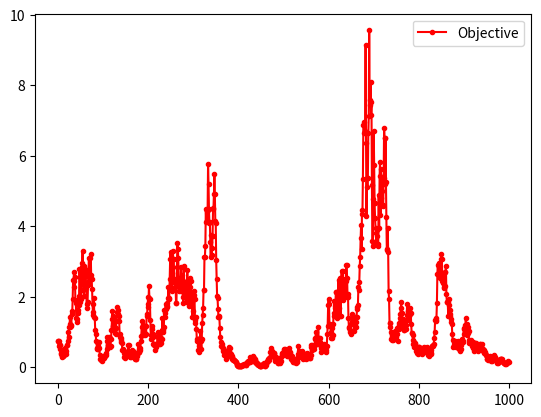

Recreate this plot in Python.
## Generate a contour plot
# Import some other libraries that we'll need
# matplotlib and numpy packages must also be installed
import matplotlib
import numpy as np
import matplotlib.pyplot as plt
import random
import math

# define objective function
def f(x):
    zd = x[0]
    zb = x[1]
    za = x[2]
    zf = x[3]

    itot = (zd * zb) / (za * zf)
    itarget = 1 / 6.931

    obj = (itarget - itot) * (itarget - itot)
    return obj

# Start location
x_start = [12, 12, 12, 12]

 

##################################################
# Simulated Annealing
##################################################
# Number of cycles
n = 1000
# Number of trials per cycle
m = 1
# Number of accepted solutions
na = 0.0
# Probability of accepting worse solution at the start
p1 = 0.7
# Probability of accepting worse solution at the end
#p50 = 0.001
#upper and lower boundries 
lower = 12
upper = 60


# Initial temperature
t_init = 10000            #-1.0/math.log(p1)
# Final temperature
t_final = 20             #-1.0/math.log(p50)

#linear temperature coeffecient 
beta = 0.02
#alpha = 0.999


# Initialize x
x = np.zeros((n+1,4))
x[0] = x_start



xi = np.zeros(4)
xi = x_start
na = na + 1.0


# Current best results so far
xc = np.zeros(4)
xc = x[0]
fc = f(xi)
fs = np.zeros(n+1)
fs[0] = fc

# Current temperature
t = t_init
# DeltaE Average
DeltaE_avg = 0.0




for i in range(n):
    print('Cycle: ' + str(i) + ' with Temperature: ' + str(t))
    for j in range(m):
        # Generate new trial points
        xi[0] = xc[0] + random.randint(-1,1)
        xi[1] = xc[1] + random.randint(-1,1)
        xi[2] = xc[2] + random.randint(-1,1)
        xi[3] = xc[3] + random.randint(-1,1)

        #rounding the variables up to integer 
        xi[0] = math.ceil(xi[0])
        xi[1] = math.ceil(xi[1])
        xi[2] = math.ceil(xi[2])
        xi[3] = math.ceil(xi[3]) 

        # Clip to upper and lower bounds
        xi[0] = max(min(xi[0],upper),lower)
        xi[1] = max(min(xi[1],upper),lower)
        xi[2] = max(min(xi[2],upper),lower)
        xi[3] = max(min(xi[3],upper),lower)

        DeltaE = abs(f(xi)-fc)

        if (f(xi)>fc):

            p = math.exp(-DeltaE/t)
            # determine whether to accept worse point
            if (random.random()<p):
                # accept the worse solution
                accept = True
            else:
                # don't accept the worse solution
                accept = False
        else:
            # objective function is lower, automatically accept
            accept = True


        if (accept==True):
            # update currently accepted solution
            xc[0] = xi[0]
            xc[1] = xi[1]
            xc[2] = xi[2]
            xc[3] = xi[3]
            fc = f(xc)
            # increment number of accepted solutions
            na = na + 1.0
    # Record the best x values at the end of every cycle
    x[i+1][0] = xc[0]
    x[i+1][1] = xc[1]
    x[i+1][2] = xc[2]
    x[i+1][3] = xc[3]
    fs[i+1] = fc
    # Lower the temperature for next cycle
    t =  t - beta * i
    #t = t * alpha**i 

    if (t <= t_final):
        break


# print solution
print('Best solution: ' + str(xc))
print('Best objective: ' + str(fc))

#plt.plot(x[:,0],x[:,1],'y-o')
#plt.savefig('contour.png')

fig = plt.figure()
ax1 = fig.add_subplot(111)
ax1.plot(fs[0:i+1],'r.-')
ax1.legend(['Objective'])

#ax2 = fig.add_subplot(512)
#ax2.plot(x[0:i,0],'b.-')
#ax2.legend(['zd'])

#ax3 = fig.add_subplot(513)
#ax3.plot(x[0:i,1],'g.-')
#ax3.legend(['zb'])

#ax4 = fig.add_subplot(514)
#ax4.plot(x[0:i,2],'y.-')
#ax4.legend(['za'])

#ax5 = fig.add_subplot(515)
#ax5.plot(x[0:i,3],'r.-')
#ax5.legend(['zf'])




#ax2.plot(x[0:i,1],'g--')
#ax2.plot(x[0:i,2],'y.-')
#ax2.plot(x[0:i,3],'r.-')
#ax2.legend(['zd','zb','za','zf'])

# Save the figure as a PNG
plt.savefig('iterations.png')

plt.show()
